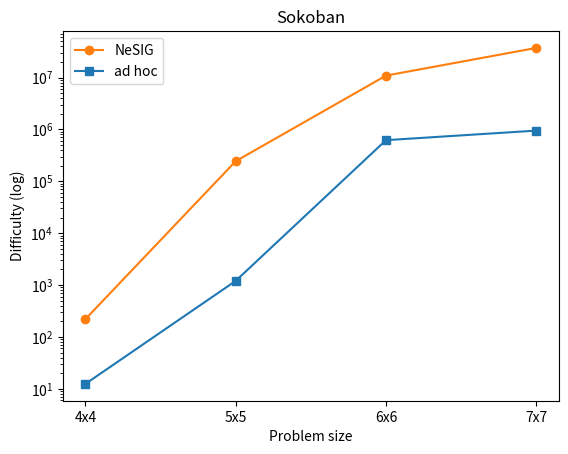

The matplotlib source for this figure:
# Simple script for plotting the problem-size generalization results

import matplotlib.pyplot as plt
import numpy as np

# Data for each domain
# Obtained from the "results.json" file of each experiment
domain = "sokoban"

# Blocksworld
filename_bw = "plot_blocksworld.jpg"
title_bw = "Blocksworld"
X_bw = [10,15,20,25,30,35,40]
ad_hoc_Y_bw = [26.189999999999998, 83, 230, 475, 812, 18793, 481097]
NeSIG_Y_bw = [[78.09756097560977,305,1149,2525,38058,1216019,2575845],
               [94.91760299625469,323,988,4719,114832,486389,1649588],
               [84.85135135135135,367,1179,2526,101693,449579,2247742],
               [74.06462585034014,361,1397,3240,213884,2449733,6478995],
               [90.6376811594203,269,891,1719,20692,353390,3919733]]

# Logistics
filename_lg = "plot_logistics.jpg"
title_lg = "Logistics"
X_lg = [10,15,20,25,30,35,40]
ad_hoc_Y_lg = [7.206666666666667,16,33,65,105,1807,19381]
NeSIG_Y_lg = [[20.15770609318996,70,128,197,264,398,638],
              [26.39784946236559,74,114,144,185,262,510],
              [24.02105263157895,82,139,193,273,398,964],
              [31.42652329749104,78,128,186,256,394,575],
              [20.037037037037035,76,101,123,163,362,1185]]

# Sokoban
filename_sk = "plot_sokoban.jpg"
title_sk = "Sokoban"
"""
# Old results: sizes 5x5,5x6,6x6,6x7
X_sk = ['5x5','5x6','6x6','6x7'] # We don't use 7x7 due to time/memory outs (problems generated by NeSIG are too difficult)
ad_hoc_Y_sk = [1202,109054,620018,585550]
NeSIG_Y_sk = [[236499,10381782,10602888,31859137],
              [285352,11061516,12954086,32311481],
              [118489,1392969,5106929,30682125],
              [226739,9002458,12092686,42751749],
              [350635,2182325,13627397,9326338]]
"""
X_sk = ['4x4','5x5','6x6','7x7'] # We don't use 7x7 due to time/memory outs (problems generated by NeSIG are too difficult)
ad_hoc_Y_sk = [12.43,1202,620018,947552]
NeSIG_Y_sk = [[209.35999999999999,236499,10602888,22885866],
              [207.94333333333336,285352,12954086,49448195],
              [207.92,118489,5106929,42884392],
              [148.24333333333334,226739,12092686,45552792],
              [325.69,350635,13627397,25081001]]

# python collect_and_summarize_results.py ../../experiments ../../data/instance_generators --filter-query "domain=sokoban,init_policy=adhoc,goal_policy=adhoc" --agg-fields planner,Mean_difficulty --group-fields experiment_id,domain,init_policy,goal_policy,seed,size > output.txt

# ------- New ECAI results with different planners --------

# --- A*+lmcut (number of nodes)
astar_adhoc_bw = [112.45,81597.07,35599534.22,82094653.74]
# astar_adhoc_bw = [82100,44198091] # OLD
astar_adhoc_lg = [6.46,104,4065,2031545,13041517]
# OLD RESULTS
#astar_adhoc_sk = [682,45054,210658,1230572]
astar_adhoc_sk = [10.54, 682.73, 210658.58, 3140500.65]

"""
# OLD RESULTS
astar_nesig_bw = [[1462911,84087411],
                  [8755887,78259797],
                  [6933505,94050029],
                  [9299855,96018119],
                  [2311604,84006893]]"""
astar_nesig_bw = [[1840.5978260869565, 8755887.565656565, 77351551.99, 94013088.09],
                  [873.6734693877551, 1462911.41, 82272346.15, 100000000.0],
                  [1933.370786516854, 6933505.474747474, 91248436.61, 100000000.0],
                  [1646.418918918919, 8254446.895833333, 96018119.06, 98011369.6],
                  [835.109756097561, 2311604.121212121, 72849183.53, 99000062.13]]
astar_nesig_lg = [[17.548387096774192,474,6572,3064896,28071712],
                  [18.397849462365592,149,6602,2042953,48036243],
                  [16.31578947368421,340,6093,1079865,28045804],
                  [17.688172043010752,411,5070,4045979,28054589],
                  [16.82716049382716,212,2322,1029663,12032258]]

# OLD RESULTS
"""
astar_nesig_sk = [[1885,19040,139900,4562458],
                  [1540,13902,1269622,4244118],
                  [106,176,5096,77018],
                  [154,1619,1102411,35592],
                  [1838,5465,98331,228171]]"""

astar_nesig_sk = [[26.67, 154.03, 1102411.03, 2143622.0],
                  [19.6, 106.79, 5096.28, 74537.68],
                  [40.36, 1885.52, 139900.67, 2161123.74],
                  [40.18, 1540.24, 1269622.61, 13258832.38],
                  [31.74, 1838.37, 98331.68, 4110026.09]]

# --- Optimal FDSS (time)
# Timeout -> time=601
fdss_adhoc_bw = [0.2507, 21.063200000000005, 905.5528999999998, 1574.5355]
# fdss_adhoc_bw = [12.9952,363.4667] # OLD
fdss_adhoc_lg = [0.21010000000000012,0.23220000000000002,4.2197000000000005,86.34049999999999,185.3231]
# OLD RESULTS
#fdss_adhoc_sk = [0.28559999999999997,0.8725999999999999,2.6821,4.6107]
fdss_adhoc_sk = [0.2274, 0.29580000000000006, 2.7208000000000014, 9.0954]

"""
# OLD RESULTS
fdss_nesig_bw = [[66.6047,515.6984],
                  [162.9068686868687,555.7085],
                  [205.75737373737374,579.5955],
                  [221.3457894736842,595.0014],
                  [46.72787878787878,544.1321212121212]]"""
fdss_nesig_bw = [[0.2850000000000001, 188.49575757575744, 1453.1503999999998, 1729.1388],
                 [0.23388265306122447, 34.15800000000001, 1518.225, 1801.0],
                 [0.29224719101123603, 160.95868686868693, 1696.9431, 1801.0],
                 [0.2672972972972973, 203.16062604166655, 1733.2708000000002, 1784.3516],
                 [0.27573170731707314, 46.09444444444442, 1572.3892010000002, 1783.0086]]
fdss_nesig_lg = [[0.21827956989247327,1.1650999999999998,66.6061,361.43980000000005,488.8707],
                 [0.21698924731182803,0.9136999999999997,69.9913,332.3833,512.3571],
                 [0.21484210526315797,0.9267676767676768,56.41420000000001,337.10830000000004,483.0908],
                 [0.21612903225806473,1.1717,56.878,284.01309999999995,444.467],
                 [0.21839506172839526,0.9269000000000002,46.51309999999999,253.7042,327.1666]]
"""
# OLD RESULTS
fdss_nesig_sk = [[0.3321,0.5852,2.4363,14.0758],
                  [0.30260000000000004,0.48560000000000003,5.8976,10.7686],
                  [0.29810000000000003,0.3154,0.45480000000000004,1.4792],
                  [0.287,0.34870000000000007,4.0929,1.2993000000000001],
                  [0.3319,0.43770000000000003,2.1502,3.8481]]"""
fdss_nesig_sk = [[0.23860000000000003, 0.2895, 4.072600000000001, 5.959100000000002],
                 [0.22729999999999997, 0.2932999999999999, 0.4389, 2.584599999999999],
                 [0.23410000000000009, 0.31969999999999993, 2.4933, 12.848199999999993],
                 [0.2569999999999999, 0.30039999999999994, 5.771799999999998, 51.227799999999995],
                 [0.26789999999999997, 0.3136, 2.1626000000000003, 12.296000000000008]]

# --- Madagascar (m) (time)
# Note: madagascar is incompatible with lg, as it uses existential-preconditions
# Timeout -> time=601

m_adhoc_bw = [0.11510000000000002,0.9431999999999999,13.540300000000002,488.0649000000001]
m_adhoc_sk = [0.1757,3.1299,10.8418,10.9595]

m_nesig_bw = [[0.0956,0.31439999999999996,0.9405999999999999,3.2619],
                  [0.12434343434343437,0.3913,1.2081,4.547299999999998],
                  [0.125959595959596,0.5801999999999999,1.8348,5.3202],
                  [0.13281250000000003,0.5031,1.7556999999999996,8.6639],
                  [0.08555555555555557,0.24900000000000003,0.7482,2.2876]]
m_nesig_sk = [[0.2549,2.0645000000000002,7.5323,56.833],
                  [0.2446,2.0589,15.5717,43.1146],
                  [0.050300000000000004,0.06760000000000001,0.4233,1.1172],
                  [0.0405,0.25189999999999996,11.7629,7.5026],
                  [0.326,0.5514,5.4576,4.4916]]

# Configuration parameters
x_axis_label = "Problem size"
y_axis_label = "Difficulty (log)"

NeSIG_label = "NeSIG"
ad_hoc_label = "ad hoc"
use_log_scale = True

"""
if domain == "blocksworld":
    filename = filename_bw
    title = title_bw
    X = X_bw
    ad_hoc_Y = ad_hoc_Y_bw
    NeSIG_Y = NeSIG_Y_bw

elif domain == "logistics":
    filename = filename_lg
    title = title_lg
    X = X_lg
    ad_hoc_Y = ad_hoc_Y_lg
    NeSIG_Y = NeSIG_Y_lg

elif domain == "sokoban":
    filename = filename_sk
    title = title_sk
    X = X_sk
    ad_hoc_Y = ad_hoc_Y_sk
    NeSIG_Y = NeSIG_Y_sk

else:
    raise Exception("Invalid domain")
"""

# We select the data manually for the new ECAI results
filename = "plot_main_paper_sk_new.jpg"
title = "Sokoban"
X = X_sk
ad_hoc_Y = ad_hoc_Y_sk
NeSIG_Y = NeSIG_Y_sk




# Code
plt.figure()

# Obtain the average NeSIG difficulty among seeds for each problem size
NeSIG_Y_mean = np.array(NeSIG_Y).mean(axis=0).tolist()

# Plotting both series on the same graph
if domain != "sokoban":
    plt.plot(X, NeSIG_Y_mean, label=NeSIG_label, marker='o', color='#ff7f0e')
    plt.plot(X, ad_hoc_Y, label=ad_hoc_label, marker='s', color='#1f77b4')
else: # For sokoban, we use strings as the X values
    plt.plot(range(len(X)), NeSIG_Y_mean, label=NeSIG_label, marker='o', color='#ff7f0e')
    plt.plot(range(len(X)), ad_hoc_Y, label=ad_hoc_label, marker='s', color='#1f77b4')
    plt.xticks(range(len(X)), X)  

# Error bars (for std)
# No, the results with the log scale are bad looking
#plt.errorbar(X, NeSIG_Y, yerr=NeSIG_std, label='NeSIG_label', fmt='-o', capsize=5)
#plt.errorbar(X, ad_hoc_Y, yerr=ad_hoc_std, label='ad_hoc_label', fmt='-o', capsize=5)

# Setting the Y-axis to logarithmic scale
if use_log_scale:
    plt.yscale('log')

# Adding labels and title
plt.xlabel(x_axis_label)
plt.ylabel(y_axis_label)
plt.title(title)
plt.legend()

# Save the plot to a file
plt.savefig(filename, format='jpg', dpi=500)
plt.close()  # Close the plotting window
